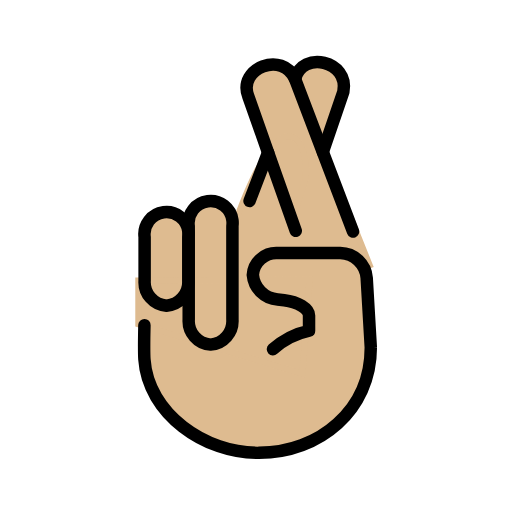
t = 0.00 s
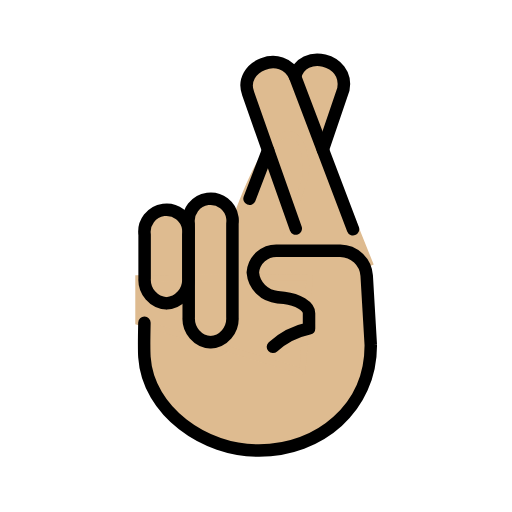
t = 0.48 s
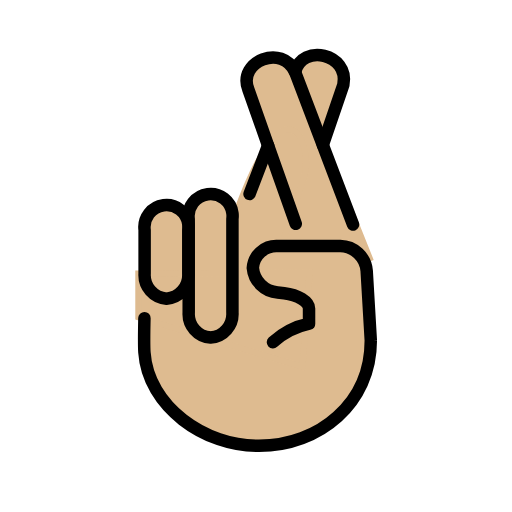
t = 1.43 s
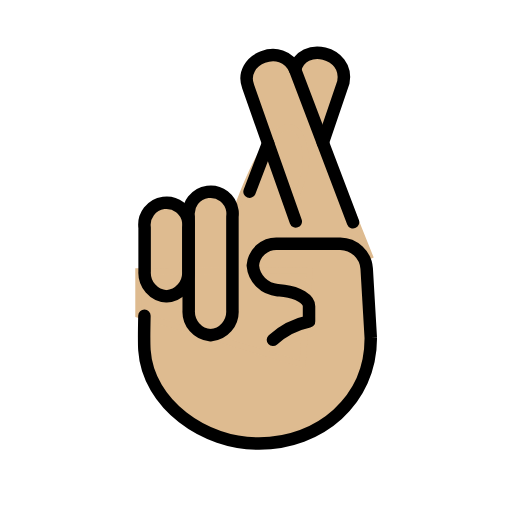
t = 1.90 s
t = 2.38 s: frame unchanged from t = 1.43 s, image omitted
t = 3.33 s: frame unchanged from t = 0.48 s, image omitted

The animated SVG that drew these frames (rendered in a browser with its animation timeline set to each time). Animation: 1 SMIL element (animateTransform=1); one cycle of 3.80 s, repeats indefinitely.

<?xml version='1.0' encoding='utf-8'?>
<svg xmlns="http://www.w3.org/2000/svg" id="emoji" viewBox="-5 -5 82 82" width="200" height="200" role="img">
  <title>OpenMoji: crossed fingers: medium-light skin tone</title><g><g id="color" />
  <g id="hair" />
  <g id="skin">
    <path fill="#debb90" stroke="#debb90" d="M21.6616,43.9634c-2.0638-0.1527-3.6226-1.9342-3.5-4v-7c-0.2578-1.933,1.1001-3.709,3.0331-3.9669 c1.933-0.2578,3.709,1.1001,3.9669,3.0331c0.0413,0.3099,0.0413,0.6239,0,0.9337v7 C25.2842,42.0292,23.7254,43.8107,21.6616,43.9634z" />
    <path fill="#debb90" stroke="#debb90" d="M28.724,50.1933c-2.0638-0.1527-3.6226-1.9342-3.5-4v-15c-0.2578-1.933,1.1001-3.709,3.0331-3.9669 c1.933-0.2578,3.709,1.1001,3.9669,3.0331c0.0413,0.3099,0.0413,0.6239,0,0.9337v15 C32.3466,48.2591,30.7878,50.0406,28.724,50.1933z" />
    <path fill="#debb90" stroke="#debb90" d="M54.3862,37.9375L42.2667,7.68c-2.0167-4.6175-9.2042-1.7425-7.5148,2.7128l3.1856,9.0447L40.5,35.6042" />
    <path fill="#debb90" stroke="#debb90" d="M46.6991,19.3468l3.2966-9.6649c0.9549-4.9474-6.5964-6.6514-7.729-2.0232" />
    <path fill="#debb90" stroke="#debb90" d="M33.9375,54.375l9.9333-30.5202c0.9549-4.9474-3.1207-16.3312-11.6157,7.9577" />
    <path fill="#debb90" stroke="#debb90" d="M18.6704,46.5v6.1723c1.1617,8.6001,8.6874,14.9847,17.5125,14.857c9.8346,0,18.2033-6.833,18.2033-16.878 l-0.0011-0.001l-0.6684-11.129c-0.1659-2.228-2.037-3.9616-4.3095-3.993H39.2339c-2.1016-0.1226-3.914,1.4362-4.0694,3.5 c0.1852,2.1099,1.8969,3.7781,4.045,3.942l1.0672,0.117c2.2249,0.242,4.045,1.342,4.045,2.442v2v0.44 c-2.1907,0.4577-4.2188,1.4784-5.8772,2.958" />
    <polygon fill="#debb90" stroke="#debb90" points="43.4375,54.875 17.1667,46.9172 17.1667,39.9583 44.5938,39.7812" />
  </g>
  <g id="skin-shadow" />
  <g id="line">
    <path fill="none" stroke="#000000" stroke-linecap="round" stroke-linejoin="round" stroke-width="2" d="M21.6616,43.9634 c-2.0638-0.1527-3.6226-1.9342-3.5-4v-7c-0.2578-1.933,1.1001-3.709,3.0331-3.9669c1.933-0.2578,3.709,1.1001,3.9669,3.0331 c0.0413,0.3099,0.0413,0.6239,0,0.9337v7C25.2842,42.0292,23.7254,43.8107,21.6616,43.9634z" />
    <path fill="none" stroke="#000000" stroke-linecap="round" stroke-linejoin="round" stroke-width="2" d="M28.724,50.1933 c-2.0638-0.1527-3.6226-1.9342-3.5-4v-15c-0.2578-1.933,1.1001-3.709,3.0331-3.9669c1.933-0.2578,3.709,1.1001,3.9669,3.0331 c0.0413,0.3099,0.0413,0.6239,0,0.9337v15C32.3466,48.2591,30.7878,50.0406,28.724,50.1933z" />
    <line x1="37.9375" x2="34.9665" y1="19.4375" y2="27.195" fill="none" stroke="#000000" stroke-linecap="round" stroke-linejoin="round" stroke-width="2" />
    <path fill="none" stroke="#000000" stroke-linecap="round" stroke-linejoin="round" stroke-width="2" d="M51.5391,32.0863 L42.2667,7.68c-2.0167-4.6175-9.2042-1.7425-7.5148,2.7128l3.1856,9.0447l4.4316,12.533" />
    <path fill="none" stroke="#000000" stroke-linecap="round" stroke-linejoin="round" stroke-width="2" d="M46.6991,19.3468 l3.2966-9.6649c0.9549-4.9474-6.5964-6.6514-7.729-2.0232" />
    <path fill="none" stroke="#000000" stroke-linecap="round" stroke-linejoin="round" stroke-width="2" d="M18.1302,47.0806 c0,0-0.0905,4.1182,0,5.487c0.5722,8.6567,9.6883,15.0894,18.363,14.9617c9.667,0,17.893-6.833,17.893-16.878l-0.001-0.001 l-0.657-11.129c-0.1631-2.228-2.0023-3.9616-4.236-3.993h-10c-2.0658-0.1226-3.8473,1.4362-4,3.5 c0.1821,2.1099,1.8646,3.7781,3.976,3.942l1.049,0.117c2.187,0.242,3.976,1.342,3.976,2.442v2v0.44 c-2.1534,0.4577-4.1469,1.4784-5.777,2.958" />
  </g>
<animateTransform attributeName="transform" type="translate" values="0 0;0 -1.5;0 0" dur="3.8s" repeatCount="indefinite" /></g></svg>
